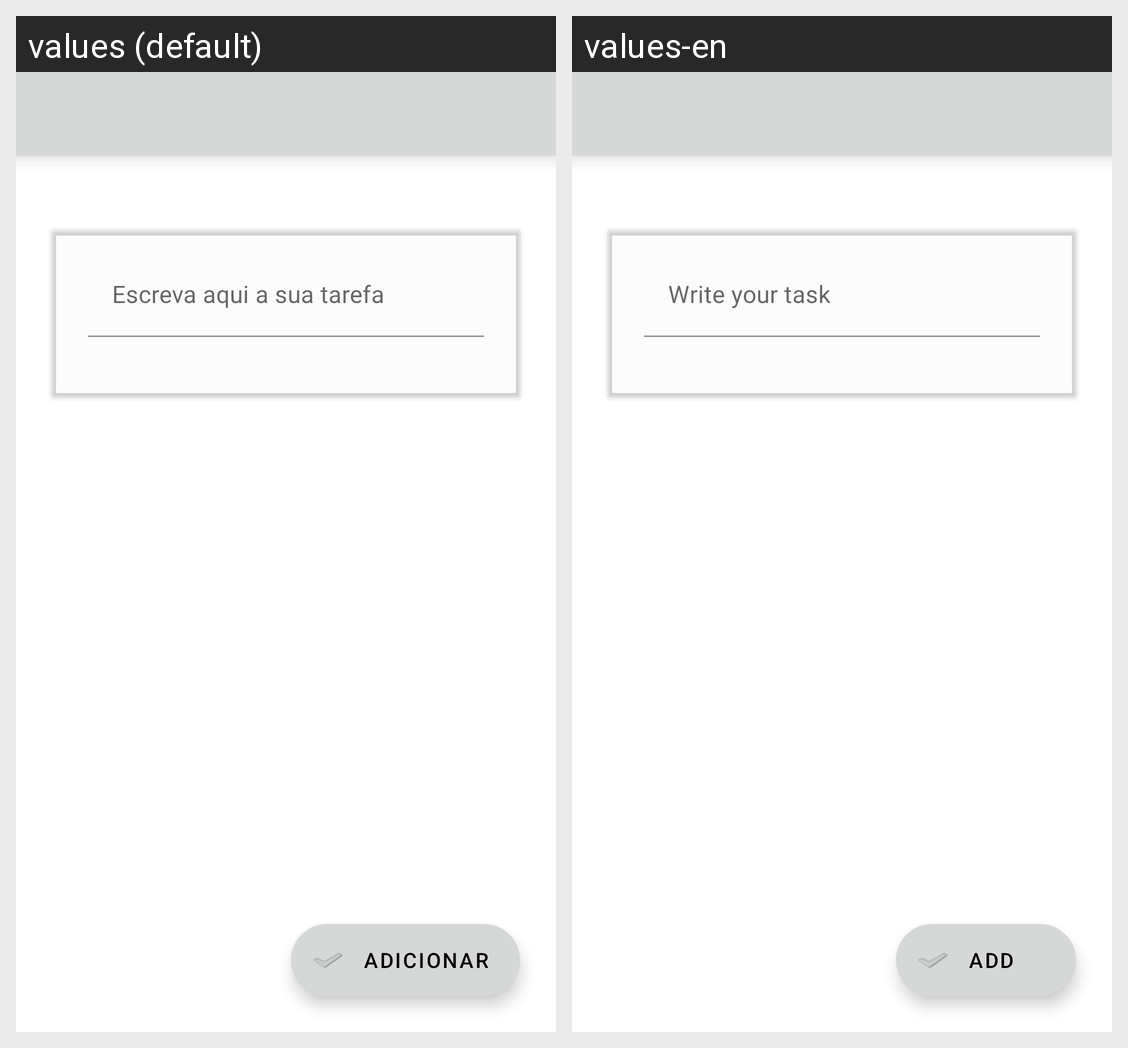

The same Android screen rendered under two of its app's locales, left to right. List the strings drawn on it with the default value and each locale's translation.
Android screen res/layout/activity_create_task.xml rendered under 2 locales, left to right: values (default), values-en. Device: Nexus 5 (rendered at 1080×1920; each locale shown at half size, 540×960, under a caption strip naming it); theme Theme.17179_LauraMelissa_17183_AntonioRosa_TP_PDM_2019_2020.
Strings drawn on this screen, with the default value and each locale's value (text and hints the layout hard-codes, and strings that could not be matched under every locale, appear in the picture but are not listed):

stringCreateButton
  values: Adicionar
  values-en: Add

taskDescriptionEditText
  values: Escreva aqui a sua tarefa
  values-en: Write your task
